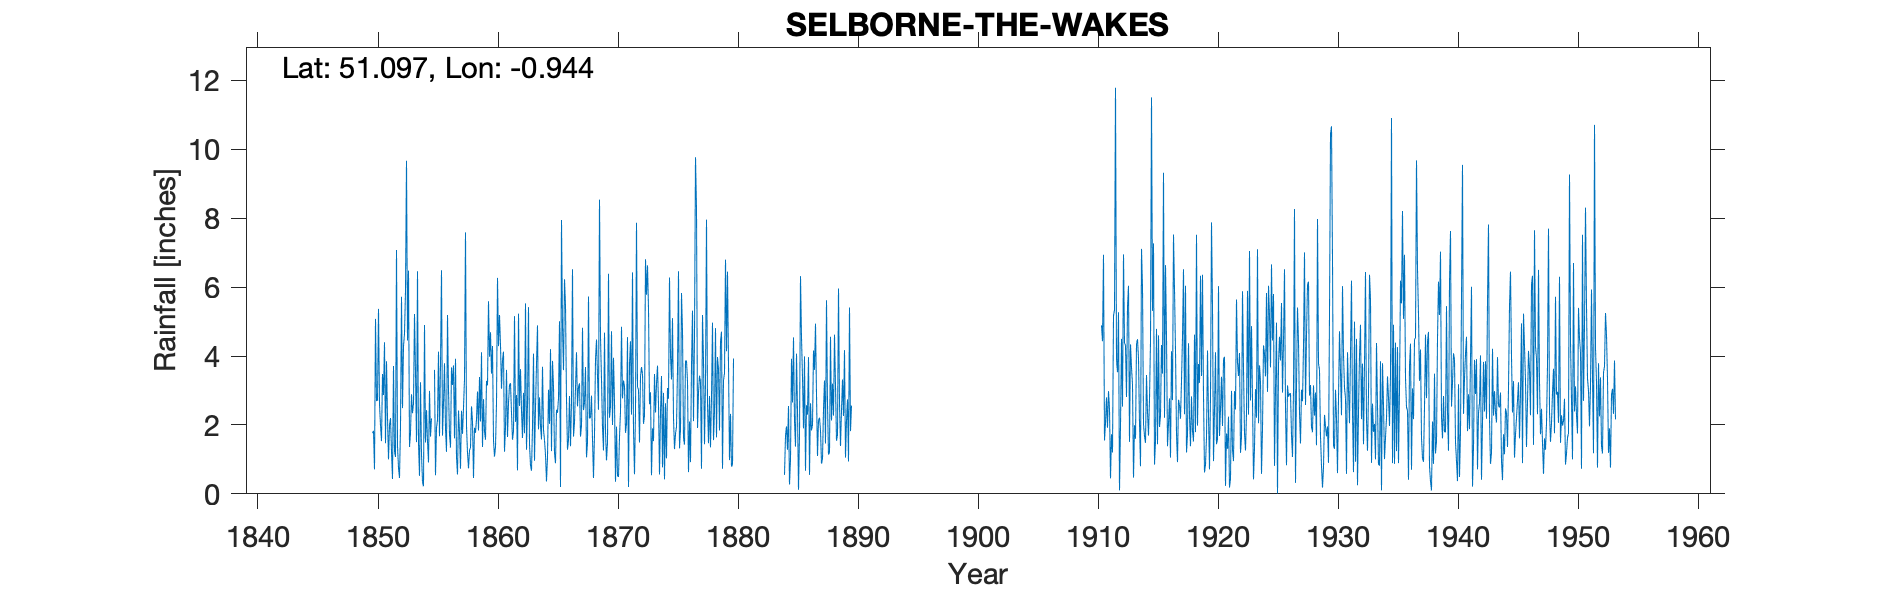

Source data for this figure (header and first rows):
SELBORNE THE WAKES, , , , , , , , , , , , , , , , , , , , , , , 
Grid ref, SU740336, Long, -0.9438, Lat, 51.1, Elevation, 400, ft, , , , , , , , , , , , , , , 
Station no, 742, , , , , , , , , , , , , , , , , , , , , , 
, 1850, 1851, 1852, 1853, 1854, 1855, 1856, 1857, 1858, 1859, 1860, 1861, 1862, 1863, 1864, 1865, 1866, 1867, 1868, 1869, 1870, 1871, 1872
January, 1.76, 4.4, 7.08, 6.48, 3.24, -999, 3.79, 1.07, 0.74, 2.1, 4.29, 1.22, 2.87, 5.42, 1.97, 3.86, 6.23, 4.11, 5.73, 4.53, 2, 3.12, 7.87
February, 1.83, 1.47, 1.38, 1.36, 1.14, -999, 1.89, 0.56, 1.26, 4.11, 1.54, 1.94, 0.68, 1.43, 1.58, 3.11, 5.47, 2.54, 2.19, 3.33, 3.95, 1.77, 3.1
March, 0.71, 3.85, 0.76, 1.77, 0.35, 3.6, 1.22, 2.42, 1.35, 1.36, 1.08, 3.6, 5.23, 0.84, 3.69, 1.18, 2.72, 3.1, 2.21, 1.93, 2.67, 2.04, 3.02
April, 5.08, 2.22, 0.46, 2.89, 0.22, 0.54, 5.19, 1.8, 2.54, 2.75, 1.36, 1.65, 2.55, 0.67, 1.86, 0.89, 1.28, 3.21, 2.85, 1.26, 0.35, 4.55, 1.49
May, 2.7, 1, 1.96, 2.34, 4.9, 1.91, 3, 0.73, 2.1, 1.81, 2.64, 2.64, 3.62, 1.96, 1.56, 2.44, 1.56, 1.66, 1.59, 4.68, 1.95, 0.2, 3.4
June, 2.71, 1.99, 5.72, 2.63, 1.49, 2.15, 1.73, 2.41, 0.46, 1.57, 6.27, 3.15, 2.43, 4.07, 1.13, 2.35, 2.84, 1.98, 0.46, 1.81, 0.52, 3.77, 3.68
July, 5.37, 2.2, 2.49, 5.22, 2.43, 4.13, 1.34, 1.74, 1.92, 3.28, 4.29, 3.21, 1.62, 0.96, 0.36, 2.77, 1.38, 4.82, 1.74, 0.97, 0.49, 4.43, 3.48
August, 2.6, 1.24, 4.29, 3.54, 1.53, 1.67, 3.67, 2.5, 1.77, 3.15, 5.19, 2.35, 2.93, 2.52, 1.07, 5.01, 2.66, 2.43, 3.89, 1.49, 1.66, 2.3, 2.03
September, 2, 0.43, 4.65, 1.5, 0.91, 3.76, 3.16, 3.33, 2.16, 5.59, 4.32, 1.57, 1.76, 3.77, 3.02, 0.2, 6.52, 2.65, 4.48, 6.39, 2.39, 6.43, 2.27
October, 1.53, 3.71, 5.9, 6.46, 2.99, 6.49, 3.73, 7.59, 2.97, 3.98, 3.05, 1.82, 5.53, 4.89, 2.03, 7.95, 1.66, 3.68, 3.41, 2.21, 4.85, 1.85, 6.81
November, 3.48, 1.23, 9.67, 1.47, 1.66, 1.69, 1.61, 1.96, 1.84, 4.69, 3.89, 5.16, 1.28, 1.87, 4.2, 4.83, 2.08, 1.06, 2.44, 2.55, 2.77, 0.57, 5.78
December, 2.87, 1.07, 4.45, 0.52, 2.19, 2.65, 3.92, 1.2, 3.39, 3.49, 4.13, 2.09, 2.62, 2.8, 1.24, 3.59, 3.08, 1.49, 8.54, 4.72, 3.29, 2.4, 6.63
Total, 32.64, 24.81, 48.81, 36.18, 23.05, 29.83, 34.25, 27.31, 22.5, 37.88, 42.05, 30.4, 33.12, 31.2, 23.71, 38.18, 37.48, 32.73, 39.53, 35.87, 26.89, 33.43, 49.56
IDR Jan 1855 -999 as bracketed, , , , , , , , , , , , , , , , , , , , , , , 
IDR Oct 1930, , , , , , , , , , , , , , , , , , , , , , , 
